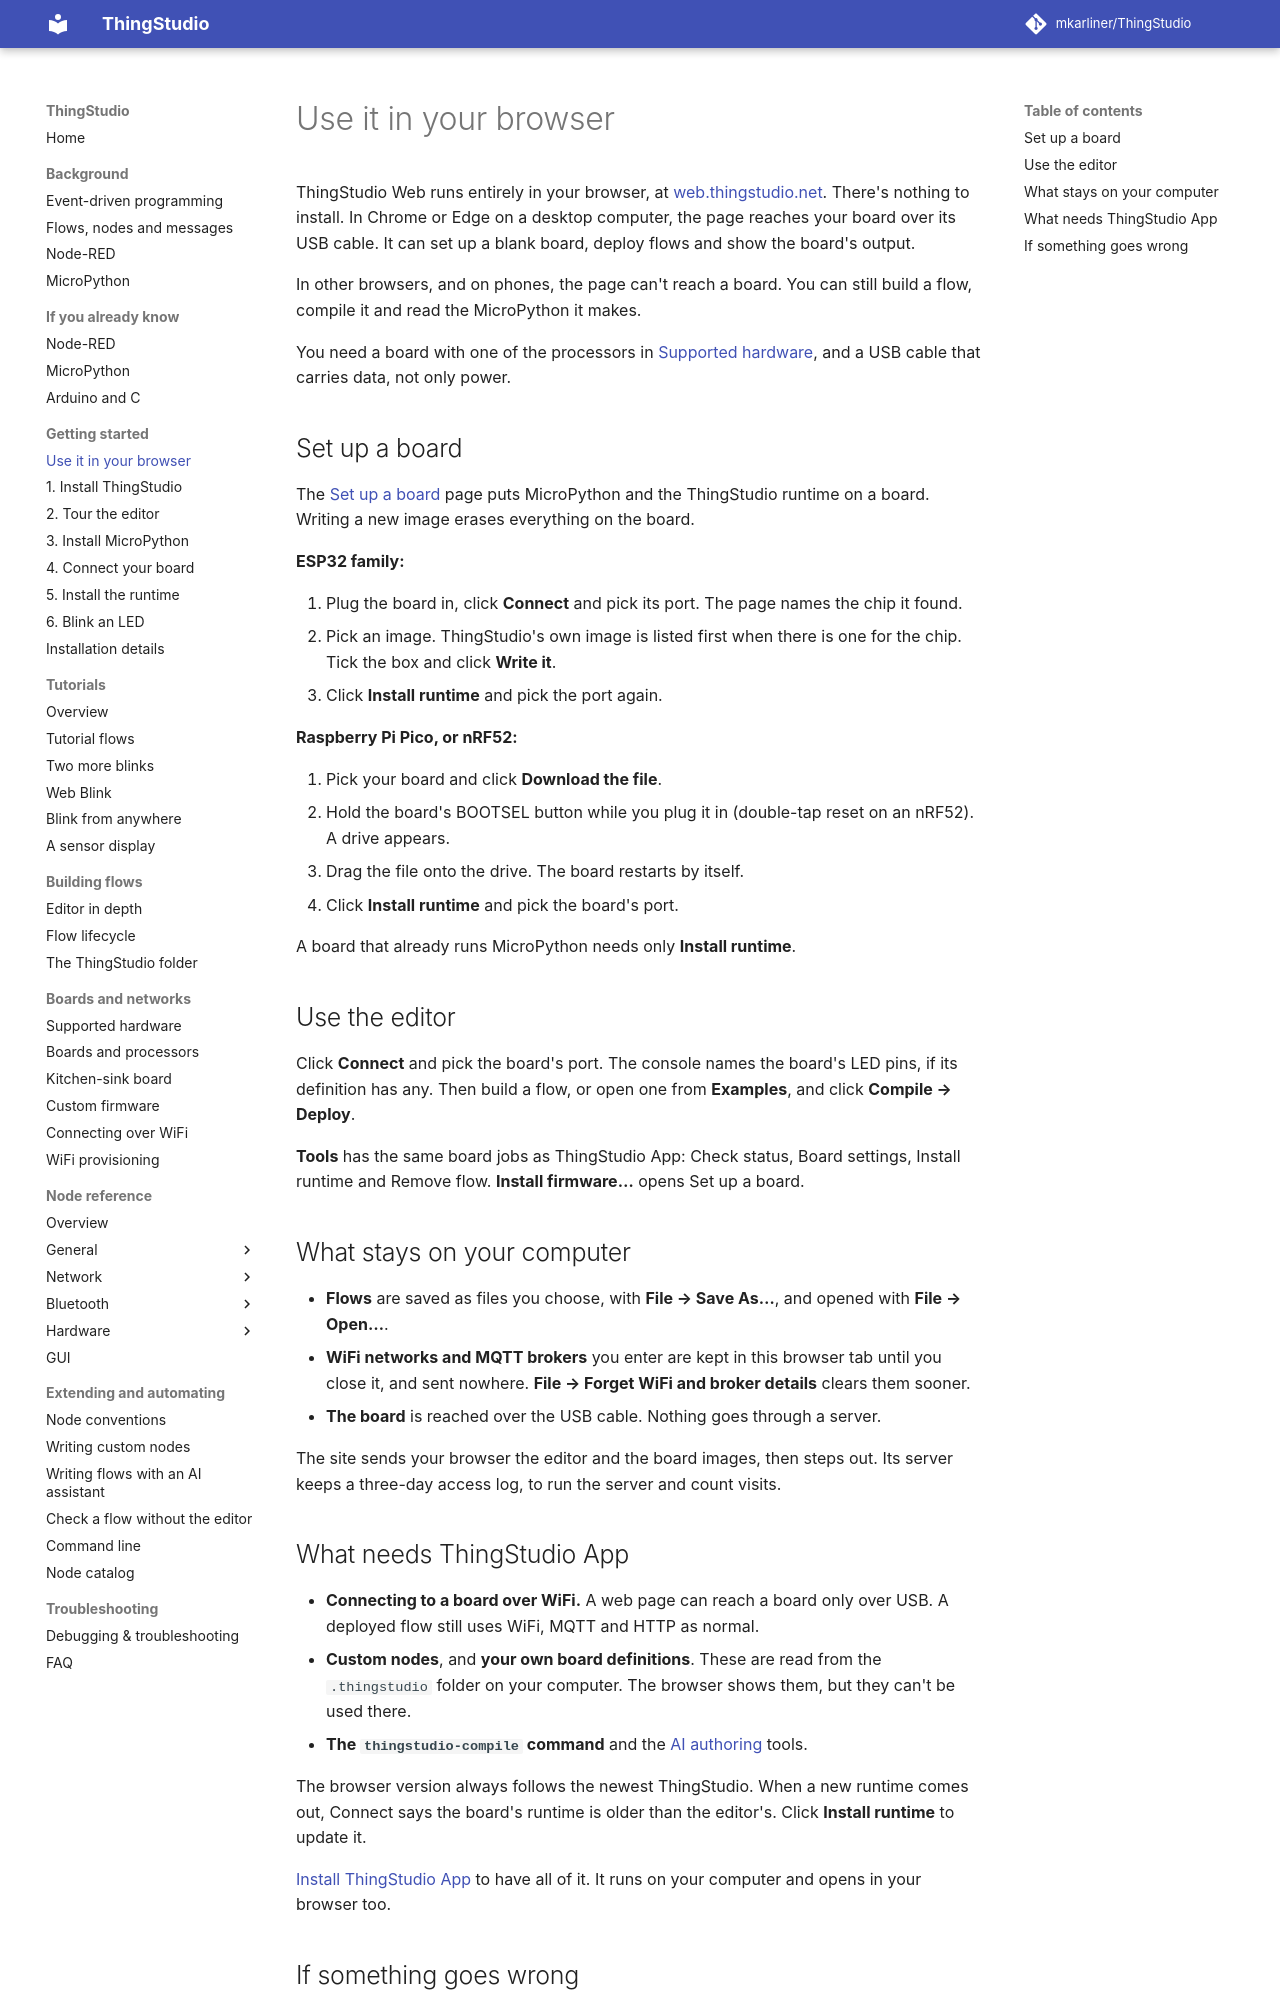

repository: mkarliner/ThingStudio · page: in-your-browser/index.html · generator: mkdocs

# Use it in your browser

ThingStudio Web runs entirely in your browser, at [web.thingstudio.net](https://web.thingstudio.net/). There's
nothing to install. In Chrome or Edge on a desktop computer, the page reaches your board over its USB cable. It can
set up a blank board, deploy flows and show the board's output.

In other browsers, and on phones, the page can't reach a board. You can still build a flow, compile it and read the
MicroPython it makes.

You need a board with one of the processors in [Supported hardware](supported-hardware.md), and a USB cable that
carries data, not only power.

## Set up a board

The [Set up a board](https://web.thingstudio.net/setup) page puts MicroPython and the ThingStudio runtime on a
board.
Writing a new image erases everything on the board.

**ESP32 family:**

1. Plug the board in, click **Connect** and pick its port. The page names the chip it found.
2. Pick an image. ThingStudio's own image is listed first when there is one for the chip. Tick the box and click
   **Write it**.
3. Click **Install runtime** and pick the port again.

**Raspberry Pi Pico, or nRF52:**

1. Pick your board and click **Download the file**.
2. Hold the board's BOOTSEL button while you plug it in (double-tap reset on an nRF52). A drive appears.
3. Drag the file onto the drive. The board restarts by itself.
4. Click **Install runtime** and pick the board's port.

A board that already runs MicroPython needs only **Install runtime**.

## Use the editor

Click **Connect** and pick the board's port. The console names the board's LED pins, if its definition has any.
Then build a flow, or open one from **Examples**, and click **Compile → Deploy**.

**Tools** has the same board jobs as ThingStudio App: Check status, Board settings, Install runtime and Remove
flow. **Install firmware…** opens Set up a board.

## What stays on your computer

- **Flows** are saved as files you choose, with **File → Save As…**, and opened with **File → Open…**.
- **WiFi networks and MQTT brokers** you enter are kept in this browser tab until you close it, and sent nowhere.
  **File → Forget WiFi and broker details** clears them sooner.
- **The board** is reached over the USB cable. Nothing goes through a server.

The site sends your browser the editor and the board images, then steps out. Its server keeps a three-day access
log, to run the server and count visits.

## What needs ThingStudio App

- **Connecting to a board over WiFi.** A web page can reach a board only over USB. A deployed flow still uses WiFi,
  MQTT and HTTP as normal.
- **Custom nodes**, and **your own board definitions**. These are read from the `.thingstudio` folder on your
  computer. The browser shows them, but they can't be used there.
- **The `thingstudio-compile` command** and the [AI authoring](ai-authoring.md) tools.

The browser version always follows the newest ThingStudio. When a new runtime comes out, Connect says the board's
runtime is older than the editor's. Click **Install runtime** to update it.

[Install ThingStudio App](getting-started.md#step-1-install-thingstudio) to have all of it. It runs on your
computer and opens in your browser too.
